4-way image classification set "DeepLearning_data_2type_auto" from GitHub (poudelef/End-To-End-Pipeline-); label vocabulary: CSA, hypopnea, MSA, OSA.

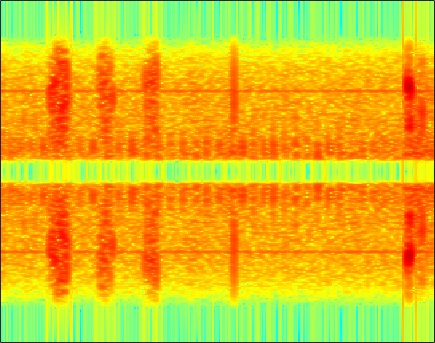
Label: hypopnea

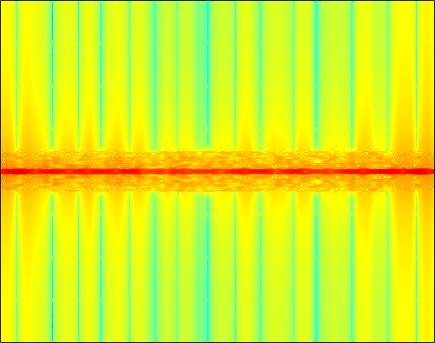
Label: OSA

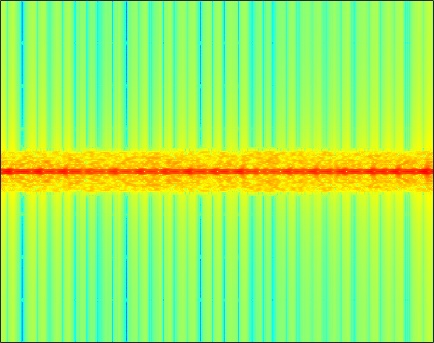
Label: OSA

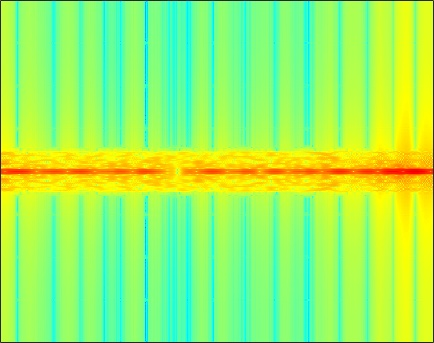
Label: CSA

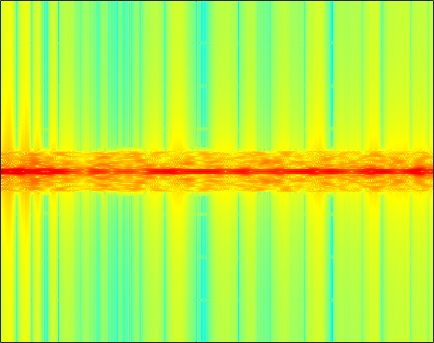
Label: MSA

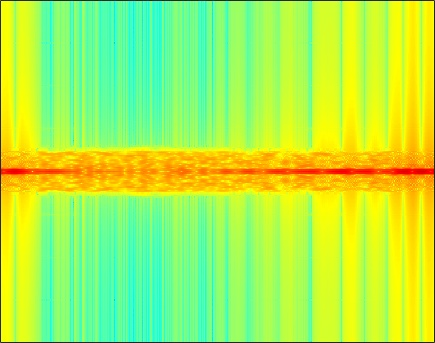
Label: CSA
